Dataset: spiral_dataset (GitHub, ArkarHema/Parkinson-disease-detection-using-hand-voice-xai). Classes: healthy, Parkinson.

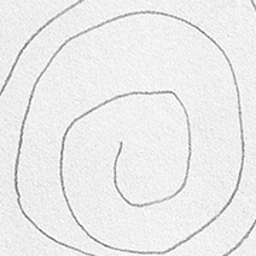
Label: healthy

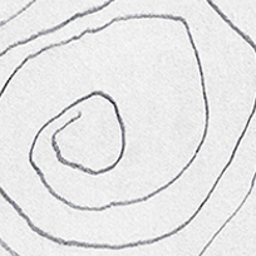
Label: Parkinson

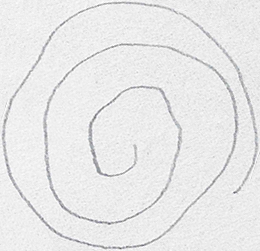
Label: healthy

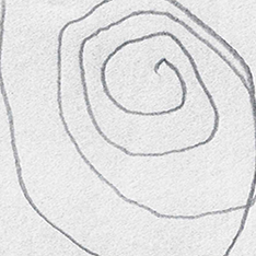
Label: Parkinson

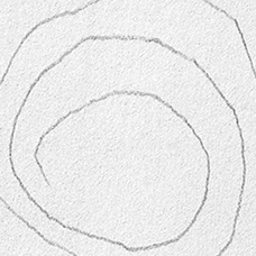
Label: Parkinson

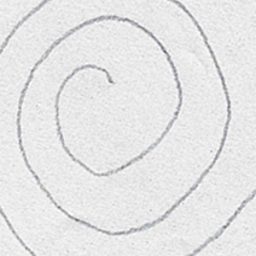
Label: healthy
